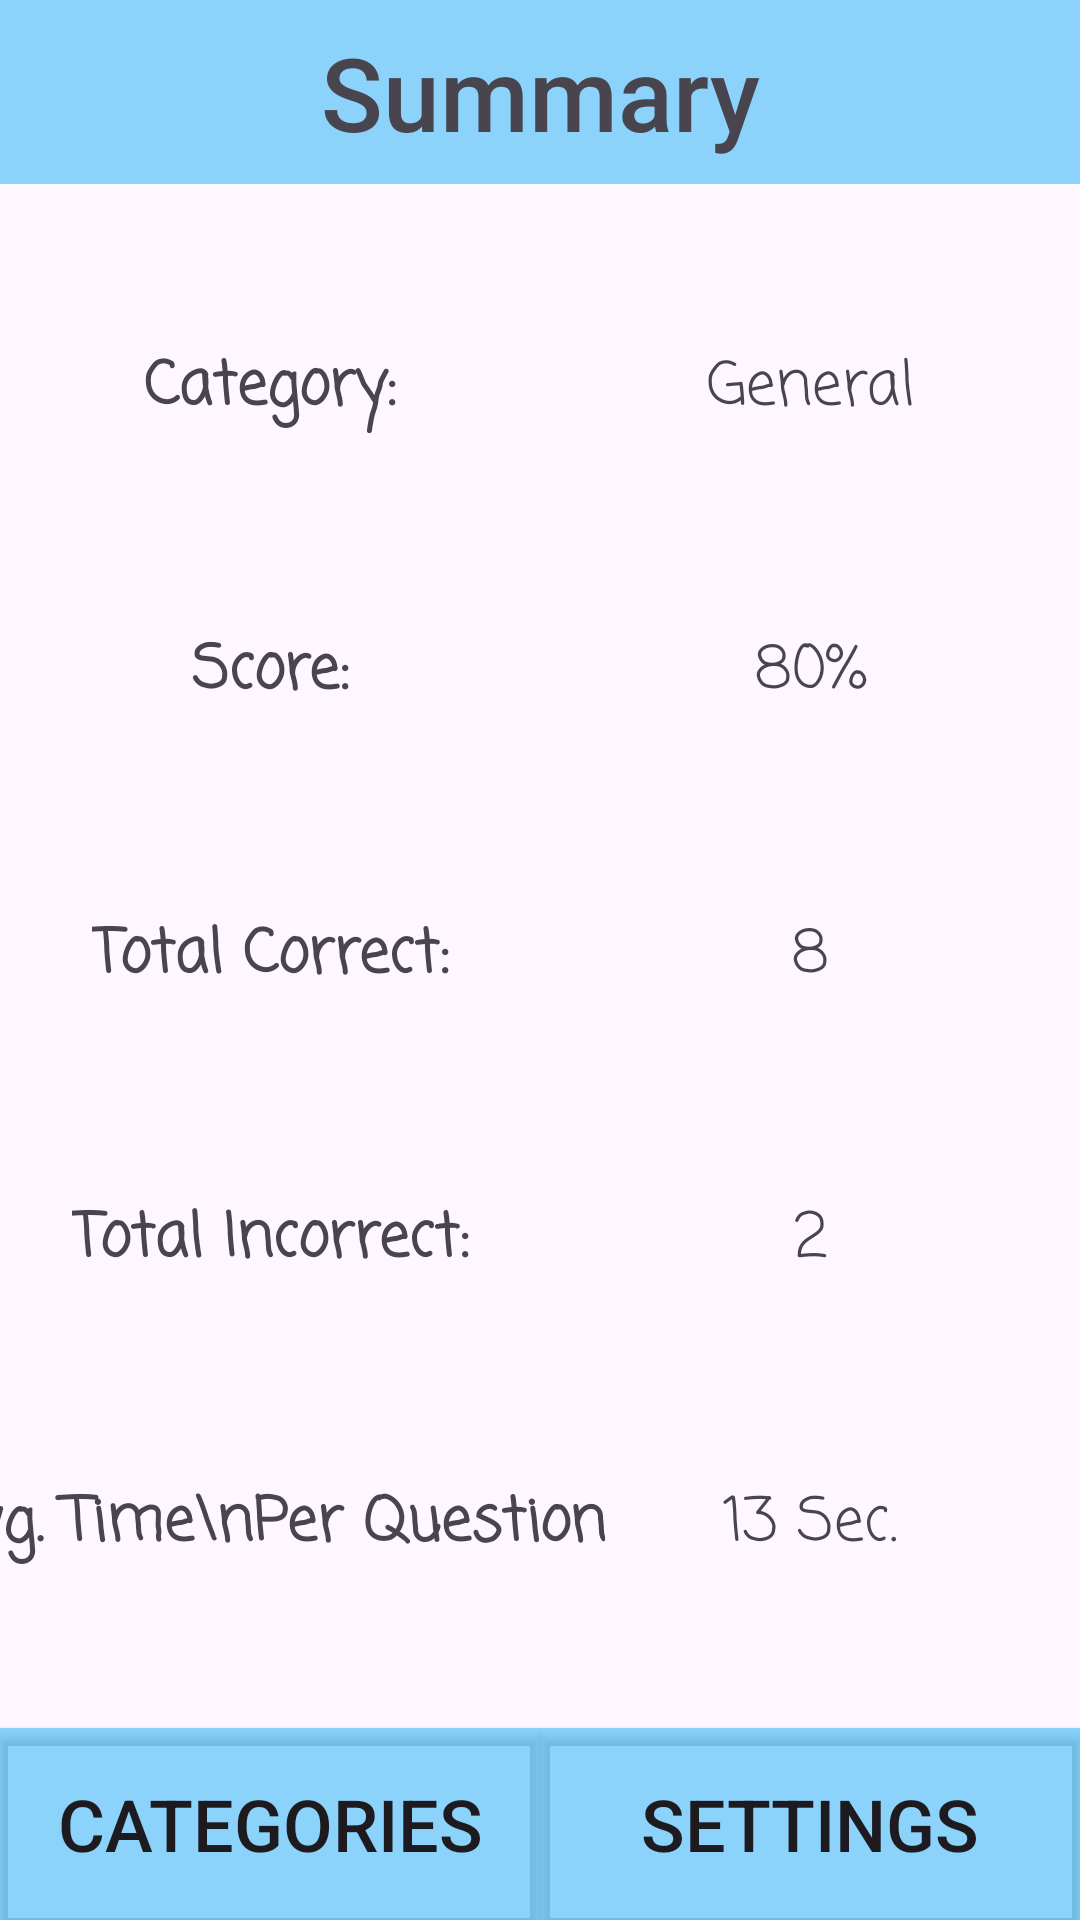

This screen was rendered from an Android layout file. Write that file and the resources it references.
<!-- AndroidManifest.xml: application theme Theme.QuizzicalPursuit -->
<!-- res/layout/activity_history.xml -->
<?xml version="1.0" encoding="utf-8"?>
<androidx.constraintlayout.widget.ConstraintLayout xmlns:android="http://schemas.android.com/apk/res/android"
    xmlns:app="http://schemas.android.com/apk/res-auto"
    xmlns:tools="http://schemas.android.com/tools"
    android:layout_width="match_parent"
    android:layout_height="match_parent"
    tools:context=".HistoryActivity">

    <TextView
        android:id="@+id/textView13"
        android:layout_width="wrap_content"
        android:layout_height="wrap_content"
        android:layout_marginTop="64dp"
        android:fontFamily="casual"
        android:text="Score:"
        android:textSize="20dp"
        android:textStyle="bold"
        android:typeface="normal"
        app:layout_constraintBottom_toTopOf="@+id/textView10"
        app:layout_constraintEnd_toStartOf="@+id/guideline"
        app:layout_constraintHorizontal_bias="0.5"
        app:layout_constraintStart_toStartOf="parent"
        app:layout_constraintTop_toBottomOf="@+id/textView4" />

    <TextView
        android:id="@+id/txtScore"
        android:layout_width="0dp"
        android:layout_height="wrap_content"
        android:fontFamily="casual"
        android:gravity="center"
        android:text="80%"
        android:textSize="20dp"
        app:layout_constraintBottom_toBottomOf="@+id/textView13"
        app:layout_constraintEnd_toEndOf="parent"
        app:layout_constraintStart_toStartOf="@+id/guideline"
        app:layout_constraintTop_toTopOf="@+id/textView13" />

    <TextView
        android:id="@+id/textView11"
        android:layout_width="wrap_content"
        android:layout_height="wrap_content"
        android:layout_marginTop="64dp"
        android:layout_marginBottom="64dp"
        android:fontFamily="casual"
        android:text="Avg. Time\nPer Question"
        android:textSize="20dp"
        android:textStyle="bold"
        android:typeface="normal"
        app:layout_constraintBottom_toTopOf="@+id/btnCategories"
        app:layout_constraintEnd_toStartOf="@+id/guideline"
        app:layout_constraintHorizontal_bias="0.5"
        app:layout_constraintStart_toStartOf="parent"
        app:layout_constraintTop_toBottomOf="@+id/textView8" />

    <TextView
        android:id="@+id/txtAvgTime"
        android:layout_width="0dp"
        android:layout_height="wrap_content"
        android:fontFamily="casual"
        android:gravity="center"
        android:text="13 Sec."
        android:textSize="20dp"
        app:layout_constraintBottom_toBottomOf="@+id/textView11"
        app:layout_constraintEnd_toEndOf="parent"
        app:layout_constraintStart_toStartOf="@+id/guideline"
        app:layout_constraintTop_toTopOf="@+id/textView11" />

    <TextView
        android:id="@+id/textView8"
        android:layout_width="wrap_content"
        android:layout_height="wrap_content"
        android:layout_marginTop="64dp"
        android:fontFamily="casual"
        android:text="Total Incorrect:"
        android:textSize="20dp"
        android:textStyle="bold"
        android:typeface="normal"
        app:layout_constraintBottom_toTopOf="@+id/textView11"
        app:layout_constraintEnd_toStartOf="@+id/guideline"
        app:layout_constraintHorizontal_bias="0.5"
        app:layout_constraintStart_toStartOf="parent"
        app:layout_constraintTop_toBottomOf="@+id/textView10" />

    <TextView
        android:id="@+id/txtTotalIncorrect"
        android:layout_width="0dp"
        android:layout_height="wrap_content"
        android:fontFamily="casual"
        android:gravity="center"
        android:text="2"
        android:textSize="20dp"
        app:layout_constraintBottom_toBottomOf="@+id/textView8"
        app:layout_constraintEnd_toEndOf="parent"
        app:layout_constraintStart_toStartOf="@+id/guideline"
        app:layout_constraintTop_toTopOf="@+id/textView8" />

    <TextView
        android:id="@+id/textView10"
        android:layout_width="wrap_content"
        android:layout_height="wrap_content"
        android:layout_marginTop="64dp"
        android:fontFamily="casual"
        android:text="Total Correct:"
        android:textSize="20dp"
        android:textStyle="bold"
        android:typeface="normal"
        app:layout_constraintBottom_toTopOf="@+id/textView8"
        app:layout_constraintEnd_toStartOf="@+id/guideline"
        app:layout_constraintHorizontal_bias="0.5"
        app:layout_constraintStart_toStartOf="parent"
        app:layout_constraintTop_toBottomOf="@+id/textView13" />

    <TextView
        android:id="@+id/txtTotalCorrect"
        android:layout_width="0dp"
        android:layout_height="wrap_content"
        android:fontFamily="casual"
        android:gravity="center"
        android:text="8"
        android:textSize="20dp"
        app:layout_constraintBottom_toBottomOf="@+id/textView10"
        app:layout_constraintEnd_toEndOf="parent"
        app:layout_constraintStart_toStartOf="@+id/guideline"
        app:layout_constraintTop_toTopOf="@+id/textView10" />

    <TextView
        android:id="@+id/textView3"
        android:layout_width="0dp"
        android:layout_height="wrap_content"
        android:background="#7503A9F4"
        android:fontFamily="sans-serif-medium"
        android:gravity="center"
        android:paddingVertical="8dp"
        android:text="Summary"
        android:textAllCaps="false"
        android:textSize="34dp"
        app:layout_constraintEnd_toEndOf="parent"
        app:layout_constraintStart_toStartOf="parent"
        app:layout_constraintTop_toTopOf="parent" />

    <TextView
        android:id="@+id/textView4"
        android:layout_width="wrap_content"
        android:layout_height="wrap_content"
        android:layout_marginTop="64dp"
        android:fontFamily="casual"
        android:text="Category:"
        android:textSize="20dp"
        android:textStyle="bold"
        android:typeface="normal"
        app:layout_constraintBottom_toTopOf="@+id/textView13"
        app:layout_constraintEnd_toStartOf="@+id/guideline"
        app:layout_constraintHorizontal_bias="0.5"
        app:layout_constraintStart_toStartOf="parent"
        app:layout_constraintTop_toBottomOf="@+id/textView3" />

    <TextView
        android:id="@+id/txtCategory"
        android:layout_width="0dp"
        android:layout_height="wrap_content"
        android:fontFamily="casual"
        android:gravity="center"
        android:text="General"
        android:textSize="20dp"
        app:layout_constraintBottom_toBottomOf="@+id/textView4"
        app:layout_constraintEnd_toEndOf="parent"
        app:layout_constraintStart_toStartOf="@+id/guideline"
        app:layout_constraintTop_toTopOf="@+id/textView4" />

    <androidx.constraintlayout.widget.Guideline
        android:id="@+id/guideline"
        android:layout_width="wrap_content"
        android:layout_height="wrap_content"
        android:orientation="vertical"
        app:layout_constraintGuide_percent="0.5" />

    <Button
        android:id="@+id/btnCategories"
        android:layout_width="0dp"
        android:layout_height="0dp"
        android:background="#FFFFFF"
        android:backgroundTint="#7503A9F4"
        android:fontFamily="sans-serif-medium"
        android:text="Categories"
        android:textSize="24dp"
        app:cornerRadius="0dp"
        app:layout_constraintBottom_toBottomOf="parent"
        app:layout_constraintEnd_toStartOf="@+id/guideline"
        app:layout_constraintHorizontal_bias="0.0"
        app:layout_constraintStart_toStartOf="parent"
        app:layout_constraintTop_toTopOf="@+id/guideline2"
        app:layout_constraintVertical_bias="1.0" />

    <Button
        android:id="@+id/btnSettings"
        android:layout_width="0dp"
        android:layout_height="0dp"
        android:background="#FFFFFF"
        android:backgroundTint="#7503A9F4"
        android:fontFamily="sans-serif-medium"
        android:text="Settings"
        android:textSize="24dp"
        app:cornerRadius="0dp"
        app:layout_constraintBottom_toBottomOf="parent"
        app:layout_constraintEnd_toEndOf="parent"
        app:layout_constraintStart_toStartOf="@+id/guideline"
        app:layout_constraintTop_toTopOf="@+id/guideline2" />

    <androidx.constraintlayout.widget.Guideline
        android:id="@+id/guideline2"
        android:layout_width="wrap_content"
        android:layout_height="wrap_content"
        android:orientation="horizontal"
        app:layout_constraintGuide_percent="0.9" />
</androidx.constraintlayout.widget.ConstraintLayout>
<!-- resources referenced by this layout -->
<resources>
  <style name="Theme.QuizzicalPursuit" parent="Base.Theme.QuizzicalPursuit" />
  <style name="Base.Theme.QuizzicalPursuit" parent="Theme.Material3.DayNight.NoActionBar">
          
          
      </style>
</resources>
